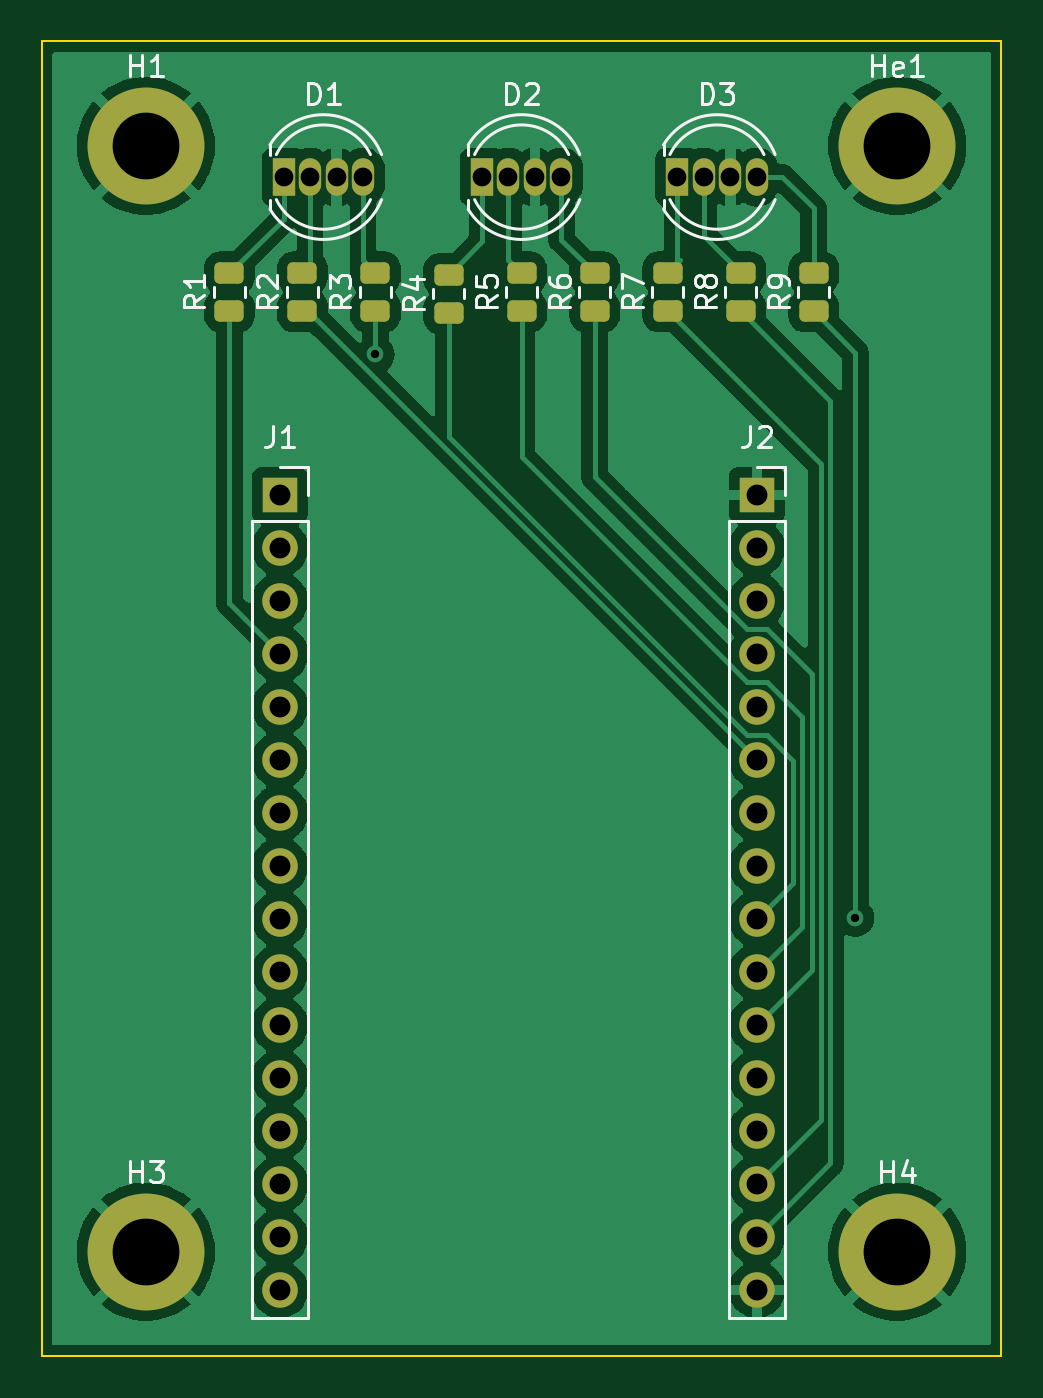
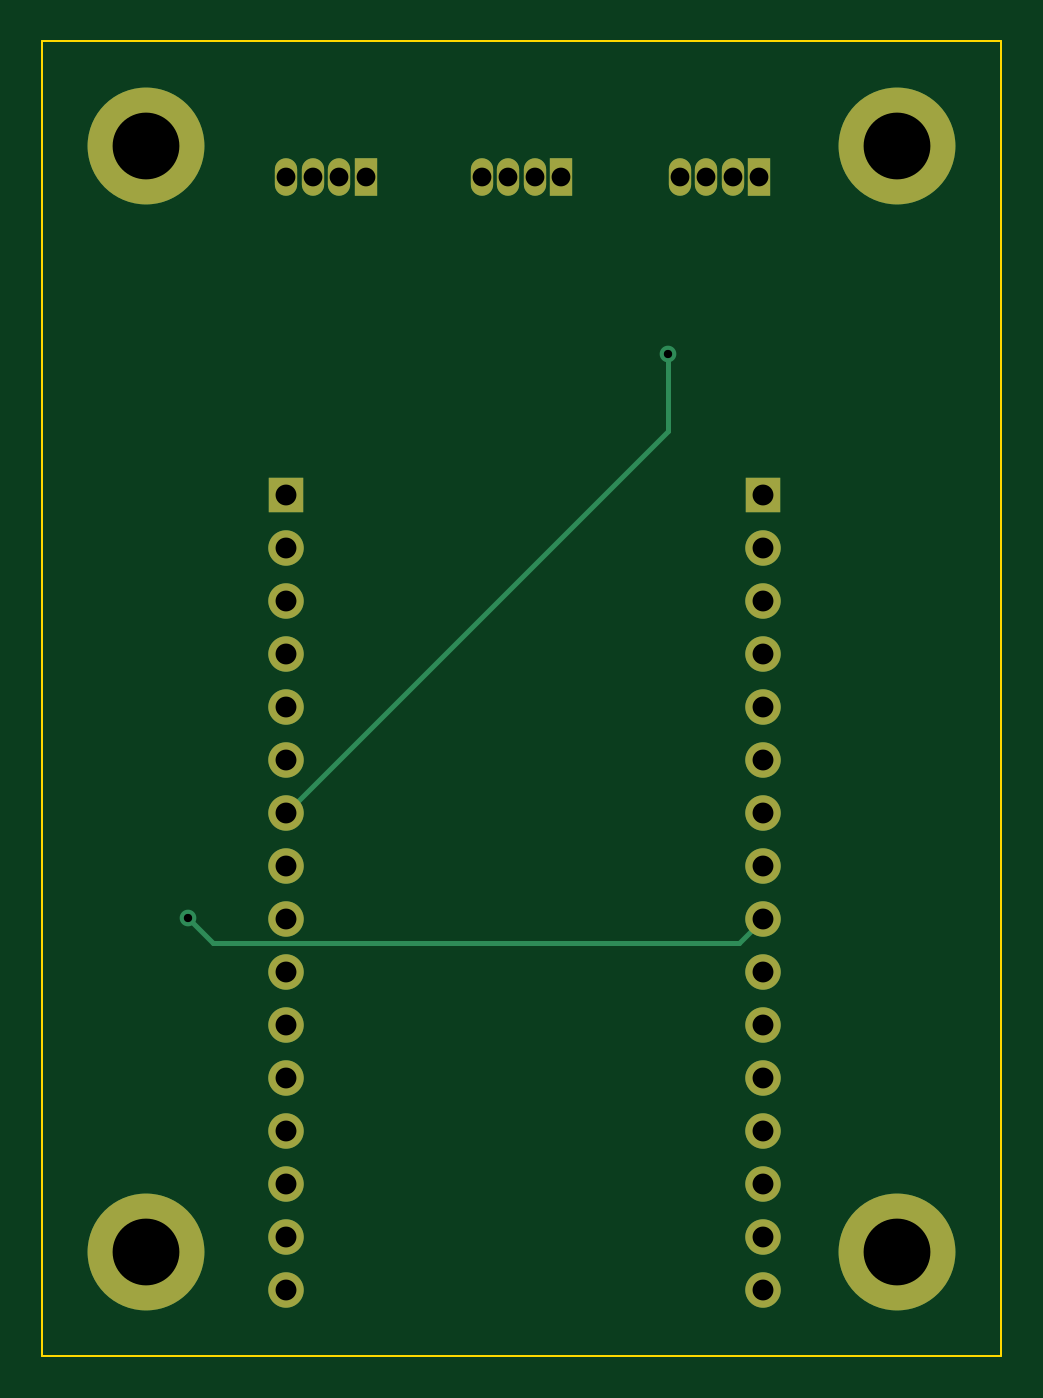
Circuit board: 11 layer files. Board 46.0 x 63.0 mm.
- bottom_copper: garbage-day-indicator-B_Cu.gbr (4538 bytes)
- bottom_mask: garbage-day-indicator-B_Mask.gbr (2028 bytes)
- paste: garbage-day-indicator-B_Paste.gbr (465 bytes)
- bottom_silk: garbage-day-indicator-B_Silkscreen.gbr (466 bytes)
- outline: garbage-day-indicator-Edge_Cuts.gbr (695 bytes)
- top_copper: garbage-day-indicator-F_Cu.gbr (104394 bytes)
- top_mask: garbage-day-indicator-F_Mask.gbr (3306 bytes)
- paste: garbage-day-indicator-F_Paste.gbr (1723 bytes)
- top_silk: garbage-day-indicator-F_Silkscreen.gbr (14196 bytes)
- drill: garbage-day-indicator-NPTH.drl (275 bytes)
- drill: garbage-day-indicator-PTH.drl (1274 bytes)

=== bottom_copper: garbage-day-indicator-B_Cu.gbr ===
%TF.GenerationSoftware,KiCad,Pcbnew,(6.0.5)*%
%TF.CreationDate,2022-06-12T23:48:21-07:00*%
%TF.ProjectId,garbage-day-indicator,67617262-6167-4652-9d64-61792d696e64,0*%
%TF.SameCoordinates,Original*%
%TF.FileFunction,Copper,L2,Bot*%
%TF.FilePolarity,Positive*%
%FSLAX46Y46*%
G04 Gerber Fmt 4.6, Leading zero omitted, Abs format (unit mm)*
G04 Created by KiCad (PCBNEW (6.0.5)) date 2022-06-12 23:48:21*
%MOMM*%
%LPD*%
G01*
G04 APERTURE LIST*
%TA.AperFunction,ComponentPad*%
%ADD10C,5.600000*%
%TD*%
%TA.AperFunction,ComponentPad*%
%ADD11O,1.700000X1.700000*%
%TD*%
%TA.AperFunction,ComponentPad*%
%ADD12R,1.700000X1.700000*%
%TD*%
%TA.AperFunction,ComponentPad*%
%ADD13R,1.070000X1.800000*%
%TD*%
%TA.AperFunction,ComponentPad*%
%ADD14O,1.070000X1.800000*%
%TD*%
%TA.AperFunction,ViaPad*%
%ADD15C,0.800000*%
%TD*%
%TA.AperFunction,Conductor*%
%ADD16C,0.250000*%
%TD*%
G04 APERTURE END LIST*
D10*
%TO.P,He1,1,1*%
%TO.N,GND*%
X137000000Y-63000000D03*
%TD*%
%TO.P,H4,1,1*%
%TO.N,GND*%
X137000000Y-116000000D03*
%TD*%
%TO.P,H3,1,1*%
%TO.N,GND*%
X101000000Y-116000000D03*
%TD*%
%TO.P,H1,1,1*%
%TO.N,GND*%
X101000000Y-63000000D03*
%TD*%
D11*
%TO.P,J1,16,Pin_16*%
%TO.N,unconnected-(J1-Pad16)*%
X107420000Y-117830000D03*
%TO.P,J1,15,Pin_15*%
%TO.N,unconnected-(J1-Pad15)*%
X107420000Y-115290000D03*
%TO.P,J1,14,Pin_14*%
%TO.N,unconnected-(J1-Pad14)*%
X107420000Y-112750000D03*
%TO.P,J1,13,Pin_13*%
%TO.N,unconnected-(J1-Pad13)*%
X107420000Y-110210000D03*
%TO.P,J1,12,Pin_12*%
%TO.N,unconnected-(J1-Pad12)*%
X107420000Y-107670000D03*
%TO.P,J1,11,Pin_11*%
%TO.N,unconnected-(J1-Pad11)*%
X107420000Y-105130000D03*
%TO.P,J1,10,Pin_10*%
%TO.N,unconnected-(J1-Pad10)*%
X107420000Y-102590000D03*
%TO.P,J1,9,Pin_9*%
%TO.N,/B3*%
X107420000Y-100050000D03*
%TO.P,J1,8,Pin_8*%
%TO.N,unconnected-(J1-Pad8)*%
X107420000Y-97510000D03*
%TO.P,J1,7,Pin_7*%
%TO.N,unconnected-(J1-Pad7)*%
X107420000Y-94970000D03*
%TO.P,J1,6,Pin_6*%
%TO.N,unconnected-(J1-Pad6)*%
X107420000Y-92430000D03*
%TO.P,J1,5,Pin_5*%
%TO.N,unconnected-(J1-Pad5)*%
X107420000Y-89890000D03*
%TO.P,J1,4,Pin_4*%
%TO.N,/R1*%
X107420000Y-87350000D03*
%TO.P,J1,3,Pin_3*%
%TO.N,unconnected-(J1-Pad3)*%
X107420000Y-84810000D03*
%TO.P,J1,2,Pin_2*%
%TO.N,unconnected-(J1-Pad2)*%
X107420000Y-82270000D03*
D12*
%TO.P,J1,1,Pin_1*%
%TO.N,unconnected-(J1-Pad1)*%
X107420000Y-79730000D03*
%TD*%
D13*
%TO.P,D2,1,BA*%
%TO.N,Net-(D2-Pad1)*%
X117100000Y-64500000D03*
D14*
%TO.P,D2,2,GA*%
%TO.N,Net-(D2-Pad2)*%
X118370000Y-64500000D03*
%TO.P,D2,3,K*%
%TO.N,GND*%
X119640000Y-64500000D03*
%TO.P,D2,4,RA*%
%TO.N,Net-(D2-Pad4)*%
X120910000Y-64500000D03*
%TD*%
D11*
%TO.P,J2,16,Pin_16*%
%TO.N,GND*%
X130280000Y-117830000D03*
%TO.P,J2,15,Pin_15*%
%TO.N,/G3*%
X130280000Y-115290000D03*
%TO.P,J2,14,Pin_14*%
%TO.N,/R3*%
X130280000Y-112750000D03*
%TO.P,J2,13,Pin_13*%
%TO.N,unconnected-(J2-Pad13)*%
X130280000Y-110210000D03*
%TO.P,J2,12,Pin_12*%
%TO.N,unconnected-(J2-Pad12)*%
X130280000Y-107670000D03*
%TO.P,J2,11,Pin_11*%
%TO.N,/B2*%
X130280000Y-105130000D03*
%TO.P,J2,10,Pin_10*%
%TO.N,/G2*%
X130280000Y-102590000D03*
%TO.P,J2,9,Pin_9*%
%TO.N,/R2*%
X130280000Y-100050000D03*
%TO.P,J2,8,Pin_8*%
%TO.N,unconnected-(J2-Pad8)*%
X130280000Y-97510000D03*
%TO.P,J2,7,Pin_7*%
%TO.N,/B1*%
X130280000Y-94970000D03*
%TO.P,J2,6,Pin_6*%
%TO.N,/G1*%
X130280000Y-92430000D03*
%TO.P,J2,5,Pin_5*%
%TO.N,unconnected-(J2-Pad5)*%
X130280000Y-89890000D03*
%TO.P,J2,4,Pin_4*%
%TO.N,unconnected-(J2-Pad4)*%
X130280000Y-87350000D03*
%TO.P,J2,3,Pin_3*%
%TO.N,unconnected-(J2-Pad3)*%
X130280000Y-84810000D03*
%TO.P,J2,2,Pin_2*%
%TO.N,unconnected-(J2-Pad2)*%
X130280000Y-82270000D03*
D12*
%TO.P,J2,1,Pin_1*%
%TO.N,GND*%
X130280000Y-79730000D03*
%TD*%
D13*
%TO.P,D3,1,BA*%
%TO.N,Net-(D3-Pad1)*%
X126460000Y-64500000D03*
D14*
%TO.P,D3,2,GA*%
%TO.N,Net-(D3-Pad2)*%
X127730000Y-64500000D03*
%TO.P,D3,3,K*%
%TO.N,GND*%
X129000000Y-64500000D03*
%TO.P,D3,4,RA*%
%TO.N,Net-(D3-Pad4)*%
X130270000Y-64500000D03*
%TD*%
D13*
%TO.P,D1,1,BA*%
%TO.N,Net-(D1-Pad1)*%
X107600000Y-64500000D03*
D14*
%TO.P,D1,2,GA*%
%TO.N,Net-(D1-Pad2)*%
X108870000Y-64500000D03*
%TO.P,D1,3,K*%
%TO.N,GND*%
X110140000Y-64500000D03*
%TO.P,D1,4,RA*%
%TO.N,Net-(D1-Pad4)*%
X111410000Y-64500000D03*
%TD*%
D15*
%TO.N,/B3*%
X135000000Y-100000000D03*
%TO.N,/B1*%
X112000000Y-73000000D03*
%TD*%
D16*
%TO.N,/B3*%
X135000000Y-100000000D02*
X133775489Y-101224511D01*
X133775489Y-101224511D02*
X108594511Y-101224511D01*
X108594511Y-101224511D02*
X107420000Y-100050000D01*
%TO.N,/B1*%
X112000000Y-73000000D02*
X112000000Y-76690000D01*
X112000000Y-76690000D02*
X130280000Y-94970000D01*
%TD*%
M02*

=== bottom_mask: garbage-day-indicator-B_Mask.gbr ===
%TF.GenerationSoftware,KiCad,Pcbnew,(6.0.5)*%
%TF.CreationDate,2022-06-12T23:48:21-07:00*%
%TF.ProjectId,garbage-day-indicator,67617262-6167-4652-9d64-61792d696e64,0*%
%TF.SameCoordinates,Original*%
%TF.FileFunction,Soldermask,Bot*%
%TF.FilePolarity,Negative*%
%FSLAX46Y46*%
G04 Gerber Fmt 4.6, Leading zero omitted, Abs format (unit mm)*
G04 Created by KiCad (PCBNEW (6.0.5)) date 2022-06-12 23:48:21*
%MOMM*%
%LPD*%
G01*
G04 APERTURE LIST*
%ADD10C,5.600000*%
%ADD11O,1.700000X1.700000*%
%ADD12R,1.700000X1.700000*%
%ADD13R,1.070000X1.800000*%
%ADD14O,1.070000X1.800000*%
G04 APERTURE END LIST*
D10*
%TO.C,He1*%
X137000000Y-63000000D03*
%TD*%
%TO.C,H4*%
X137000000Y-116000000D03*
%TD*%
%TO.C,H3*%
X101000000Y-116000000D03*
%TD*%
%TO.C,H1*%
X101000000Y-63000000D03*
%TD*%
D11*
%TO.C,J1*%
X107420000Y-117830000D03*
X107420000Y-115290000D03*
X107420000Y-112750000D03*
X107420000Y-110210000D03*
X107420000Y-107670000D03*
X107420000Y-105130000D03*
X107420000Y-102590000D03*
X107420000Y-100050000D03*
X107420000Y-97510000D03*
X107420000Y-94970000D03*
X107420000Y-92430000D03*
X107420000Y-89890000D03*
X107420000Y-87350000D03*
X107420000Y-84810000D03*
X107420000Y-82270000D03*
D12*
X107420000Y-79730000D03*
%TD*%
D13*
%TO.C,D2*%
X117100000Y-64500000D03*
D14*
X118370000Y-64500000D03*
X119640000Y-64500000D03*
X120910000Y-64500000D03*
%TD*%
D11*
%TO.C,J2*%
X130280000Y-117830000D03*
X130280000Y-115290000D03*
X130280000Y-112750000D03*
X130280000Y-110210000D03*
X130280000Y-107670000D03*
X130280000Y-105130000D03*
X130280000Y-102590000D03*
X130280000Y-100050000D03*
X130280000Y-97510000D03*
X130280000Y-94970000D03*
X130280000Y-92430000D03*
X130280000Y-89890000D03*
X130280000Y-87350000D03*
X130280000Y-84810000D03*
X130280000Y-82270000D03*
D12*
X130280000Y-79730000D03*
%TD*%
D13*
%TO.C,D3*%
X126460000Y-64500000D03*
D14*
X127730000Y-64500000D03*
X129000000Y-64500000D03*
X130270000Y-64500000D03*
%TD*%
D13*
%TO.C,D1*%
X107600000Y-64500000D03*
D14*
X108870000Y-64500000D03*
X110140000Y-64500000D03*
X111410000Y-64500000D03*
%TD*%
M02*

=== paste: garbage-day-indicator-B_Paste.gbr ===
%TF.GenerationSoftware,KiCad,Pcbnew,(6.0.5)*%
%TF.CreationDate,2022-06-12T23:48:21-07:00*%
%TF.ProjectId,garbage-day-indicator,67617262-6167-4652-9d64-61792d696e64,0*%
%TF.SameCoordinates,Original*%
%TF.FileFunction,Paste,Bot*%
%TF.FilePolarity,Positive*%
%FSLAX46Y46*%
G04 Gerber Fmt 4.6, Leading zero omitted, Abs format (unit mm)*
G04 Created by KiCad (PCBNEW (6.0.5)) date 2022-06-12 23:48:21*
%MOMM*%
%LPD*%
G01*
G04 APERTURE LIST*
G04 APERTURE END LIST*
M02*

=== bottom_silk: garbage-day-indicator-B_Silkscreen.gbr ===
%TF.GenerationSoftware,KiCad,Pcbnew,(6.0.5)*%
%TF.CreationDate,2022-06-12T23:48:21-07:00*%
%TF.ProjectId,garbage-day-indicator,67617262-6167-4652-9d64-61792d696e64,0*%
%TF.SameCoordinates,Original*%
%TF.FileFunction,Legend,Bot*%
%TF.FilePolarity,Positive*%
%FSLAX46Y46*%
G04 Gerber Fmt 4.6, Leading zero omitted, Abs format (unit mm)*
G04 Created by KiCad (PCBNEW (6.0.5)) date 2022-06-12 23:48:21*
%MOMM*%
%LPD*%
G01*
G04 APERTURE LIST*
G04 APERTURE END LIST*
M02*

=== outline: garbage-day-indicator-Edge_Cuts.gbr ===
%TF.GenerationSoftware,KiCad,Pcbnew,(6.0.5)*%
%TF.CreationDate,2022-06-12T23:48:21-07:00*%
%TF.ProjectId,garbage-day-indicator,67617262-6167-4652-9d64-61792d696e64,0*%
%TF.SameCoordinates,Original*%
%TF.FileFunction,Profile,NP*%
%FSLAX46Y46*%
G04 Gerber Fmt 4.6, Leading zero omitted, Abs format (unit mm)*
G04 Created by KiCad (PCBNEW (6.0.5)) date 2022-06-12 23:48:21*
%MOMM*%
%LPD*%
G01*
G04 APERTURE LIST*
%TA.AperFunction,Profile*%
%ADD10C,0.100000*%
%TD*%
G04 APERTURE END LIST*
D10*
X96000000Y-58000000D02*
X142000000Y-58000000D01*
X142000000Y-58000000D02*
X142000000Y-121000000D01*
X142000000Y-121000000D02*
X96000000Y-121000000D01*
X96000000Y-121000000D02*
X96000000Y-58000000D01*
M02*

=== top_copper: garbage-day-indicator-F_Cu.gbr (104394 bytes, source omitted) ===
=== top_mask: garbage-day-indicator-F_Mask.gbr ===
%TF.GenerationSoftware,KiCad,Pcbnew,(6.0.5)*%
%TF.CreationDate,2022-06-12T23:48:21-07:00*%
%TF.ProjectId,garbage-day-indicator,67617262-6167-4652-9d64-61792d696e64,0*%
%TF.SameCoordinates,Original*%
%TF.FileFunction,Soldermask,Top*%
%TF.FilePolarity,Negative*%
%FSLAX46Y46*%
G04 Gerber Fmt 4.6, Leading zero omitted, Abs format (unit mm)*
G04 Created by KiCad (PCBNEW (6.0.5)) date 2022-06-12 23:48:21*
%MOMM*%
%LPD*%
G01*
G04 APERTURE LIST*
G04 Aperture macros list*
%AMRoundRect*
0 Rectangle with rounded corners*
0 $1 Rounding radius*
0 $2 $3 $4 $5 $6 $7 $8 $9 X,Y pos of 4 corners*
0 Add a 4 corners polygon primitive as box body*
4,1,4,$2,$3,$4,$5,$6,$7,$8,$9,$2,$3,0*
0 Add four circle primitives for the rounded corners*
1,1,$1+$1,$2,$3*
1,1,$1+$1,$4,$5*
1,1,$1+$1,$6,$7*
1,1,$1+$1,$8,$9*
0 Add four rect primitives between the rounded corners*
20,1,$1+$1,$2,$3,$4,$5,0*
20,1,$1+$1,$4,$5,$6,$7,0*
20,1,$1+$1,$6,$7,$8,$9,0*
20,1,$1+$1,$8,$9,$2,$3,0*%
G04 Aperture macros list end*
%ADD10C,5.600000*%
%ADD11RoundRect,0.250000X0.450000X-0.262500X0.450000X0.262500X-0.450000X0.262500X-0.450000X-0.262500X0*%
%ADD12O,1.700000X1.700000*%
%ADD13R,1.700000X1.700000*%
%ADD14R,1.070000X1.800000*%
%ADD15O,1.070000X1.800000*%
G04 APERTURE END LIST*
D10*
%TO.C,He1*%
X137000000Y-63000000D03*
%TD*%
%TO.C,H4*%
X137000000Y-116000000D03*
%TD*%
%TO.C,H3*%
X101000000Y-116000000D03*
%TD*%
%TO.C,H1*%
X101000000Y-63000000D03*
%TD*%
D11*
%TO.C,R1*%
X105000000Y-69087500D03*
X105000000Y-70912500D03*
%TD*%
D12*
%TO.C,J1*%
X107420000Y-117830000D03*
X107420000Y-115290000D03*
X107420000Y-112750000D03*
X107420000Y-110210000D03*
X107420000Y-107670000D03*
X107420000Y-105130000D03*
X107420000Y-102590000D03*
X107420000Y-100050000D03*
X107420000Y-97510000D03*
X107420000Y-94970000D03*
X107420000Y-92430000D03*
X107420000Y-89890000D03*
X107420000Y-87350000D03*
X107420000Y-84810000D03*
X107420000Y-82270000D03*
D13*
X107420000Y-79730000D03*
%TD*%
D11*
%TO.C,R7*%
X126000000Y-70912500D03*
X126000000Y-69087500D03*
%TD*%
D14*
%TO.C,D2*%
X117100000Y-64500000D03*
D15*
X118370000Y-64500000D03*
X119640000Y-64500000D03*
X120910000Y-64500000D03*
%TD*%
D11*
%TO.C,R2*%
X108500000Y-69087500D03*
X108500000Y-70912500D03*
%TD*%
D12*
%TO.C,J2*%
X130280000Y-117830000D03*
X130280000Y-115290000D03*
X130280000Y-112750000D03*
X130280000Y-110210000D03*
X130280000Y-107670000D03*
X130280000Y-105130000D03*
X130280000Y-102590000D03*
X130280000Y-100050000D03*
X130280000Y-97510000D03*
X130280000Y-94970000D03*
X130280000Y-92430000D03*
X130280000Y-89890000D03*
X130280000Y-87350000D03*
X130280000Y-84810000D03*
X130280000Y-82270000D03*
D13*
X130280000Y-79730000D03*
%TD*%
D14*
%TO.C,D3*%
X126460000Y-64500000D03*
D15*
X127730000Y-64500000D03*
X129000000Y-64500000D03*
X130270000Y-64500000D03*
%TD*%
D11*
%TO.C,R8*%
X129500000Y-70912500D03*
X129500000Y-69087500D03*
%TD*%
D14*
%TO.C,D1*%
X107600000Y-64500000D03*
D15*
X108870000Y-64500000D03*
X110140000Y-64500000D03*
X111410000Y-64500000D03*
%TD*%
D11*
%TO.C,R3*%
X112000000Y-69087500D03*
X112000000Y-70912500D03*
%TD*%
%TO.C,R9*%
X133000000Y-70912500D03*
X133000000Y-69087500D03*
%TD*%
%TO.C,R5*%
X119000000Y-70912500D03*
X119000000Y-69087500D03*
%TD*%
%TO.C,R6*%
X122500000Y-69087500D03*
X122500000Y-70912500D03*
%TD*%
%TO.C,R4*%
X115500000Y-71000000D03*
X115500000Y-69175000D03*
%TD*%
M02*

=== paste: garbage-day-indicator-F_Paste.gbr (1723 bytes, source withheld) ===
=== top_silk: garbage-day-indicator-F_Silkscreen.gbr (14196 bytes, source omitted) ===
=== drill: garbage-day-indicator-NPTH.drl ===
M48
; DRILL file {KiCad (6.0.5)} date Sun 12 Jun 2022 11:48:36 PM
; FORMAT={-:-/ absolute / inch / decimal}
; #@! TF.CreationDate,2022-06-12T23:48:36-07:00
; #@! TF.GenerationSoftware,Kicad,Pcbnew,(6.0.5)
; #@! TF.FileFunction,NonPlated,1,2,NPTH
FMAT,2
INCH
%
G90
G05
T0
M30

=== drill: garbage-day-indicator-PTH.drl ===
M48
; DRILL file {KiCad (6.0.5)} date Sun 12 Jun 2022 11:48:36 PM
; FORMAT={-:-/ absolute / inch / decimal}
; #@! TF.CreationDate,2022-06-12T23:48:36-07:00
; #@! TF.GenerationSoftware,Kicad,Pcbnew,(6.0.5)
; #@! TF.FileFunction,Plated,1,2,PTH
FMAT,2
INCH
; #@! TA.AperFunction,Plated,PTH,ViaDrill
T1C0.0157
; #@! TA.AperFunction,Plated,PTH,ComponentDrill
T2C0.0354
; #@! TA.AperFunction,Plated,PTH,ComponentDrill
T3C0.0394
; #@! TA.AperFunction,Plated,PTH,ComponentDrill
T4C0.1260
%
G90
G05
T1
X4.4094Y-2.874
X5.315Y-3.937
T2
X4.2362Y-2.5394
X4.2862Y-2.5394
X4.3362Y-2.5394
X4.3862Y-2.5394
X4.6102Y-2.5394
X4.6602Y-2.5394
X4.7102Y-2.5394
X4.7602Y-2.5394
X4.9787Y-2.5394
X5.0287Y-2.5394
X5.0787Y-2.5394
X5.1287Y-2.5394
T3
X4.2291Y-3.139
X4.2291Y-3.239
X4.2291Y-3.339
X4.2291Y-3.439
X4.2291Y-3.539
X4.2291Y-3.639
X4.2291Y-3.739
X4.2291Y-3.839
X4.2291Y-3.939
X4.2291Y-4.039
X4.2291Y-4.139
X4.2291Y-4.239
X4.2291Y-4.339
X4.2291Y-4.439
X4.2291Y-4.539
X4.2291Y-4.639
X5.1291Y-3.139
X5.1291Y-3.239
X5.1291Y-3.339
X5.1291Y-3.439
X5.1291Y-3.539
X5.1291Y-3.639
X5.1291Y-3.739
X5.1291Y-3.839
X5.1291Y-3.939
X5.1291Y-4.039
X5.1291Y-4.139
X5.1291Y-4.239
X5.1291Y-4.339
X5.1291Y-4.439
X5.1291Y-4.539
X5.1291Y-4.639
T4
X3.9764Y-2.4803
X3.9764Y-4.5669
X5.3937Y-2.4803
X5.3937Y-4.5669
T0
M30

